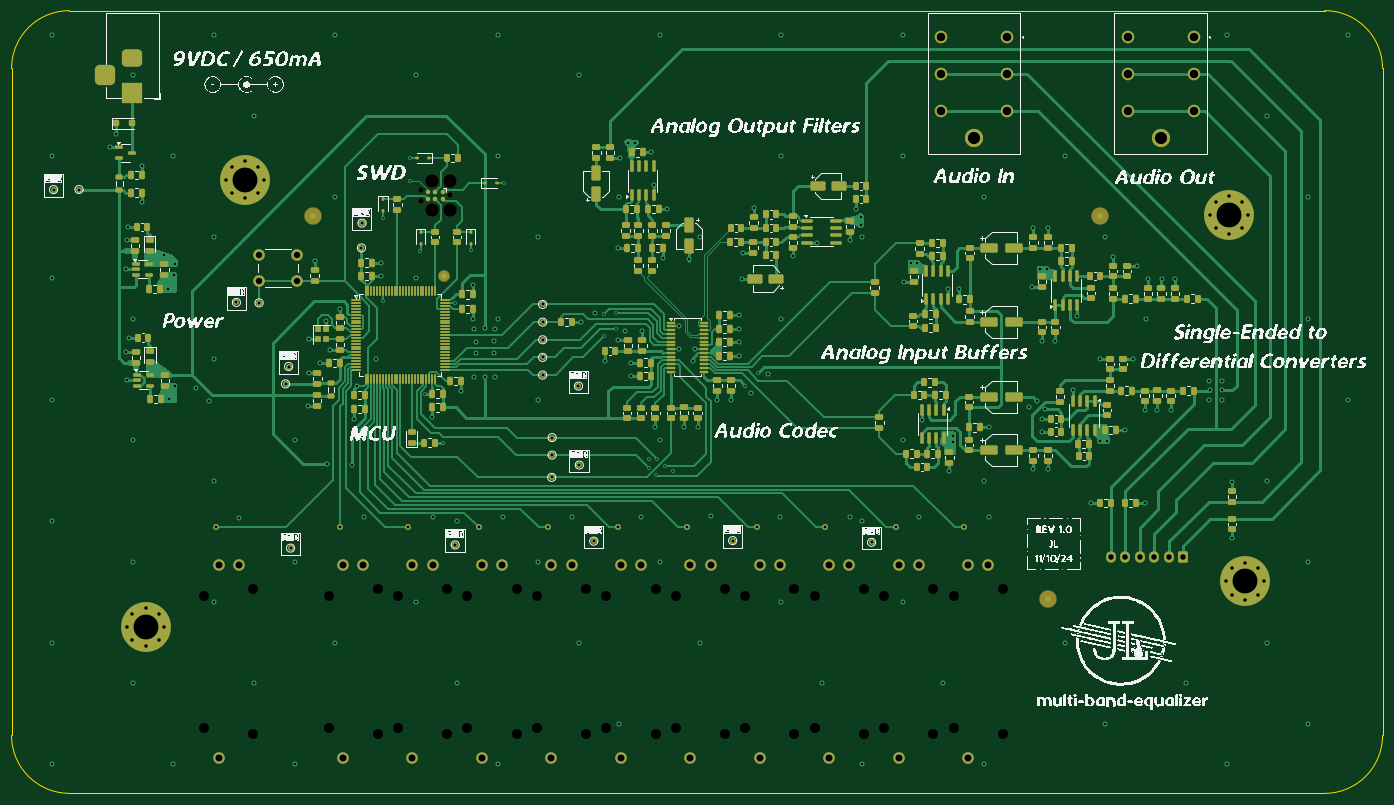
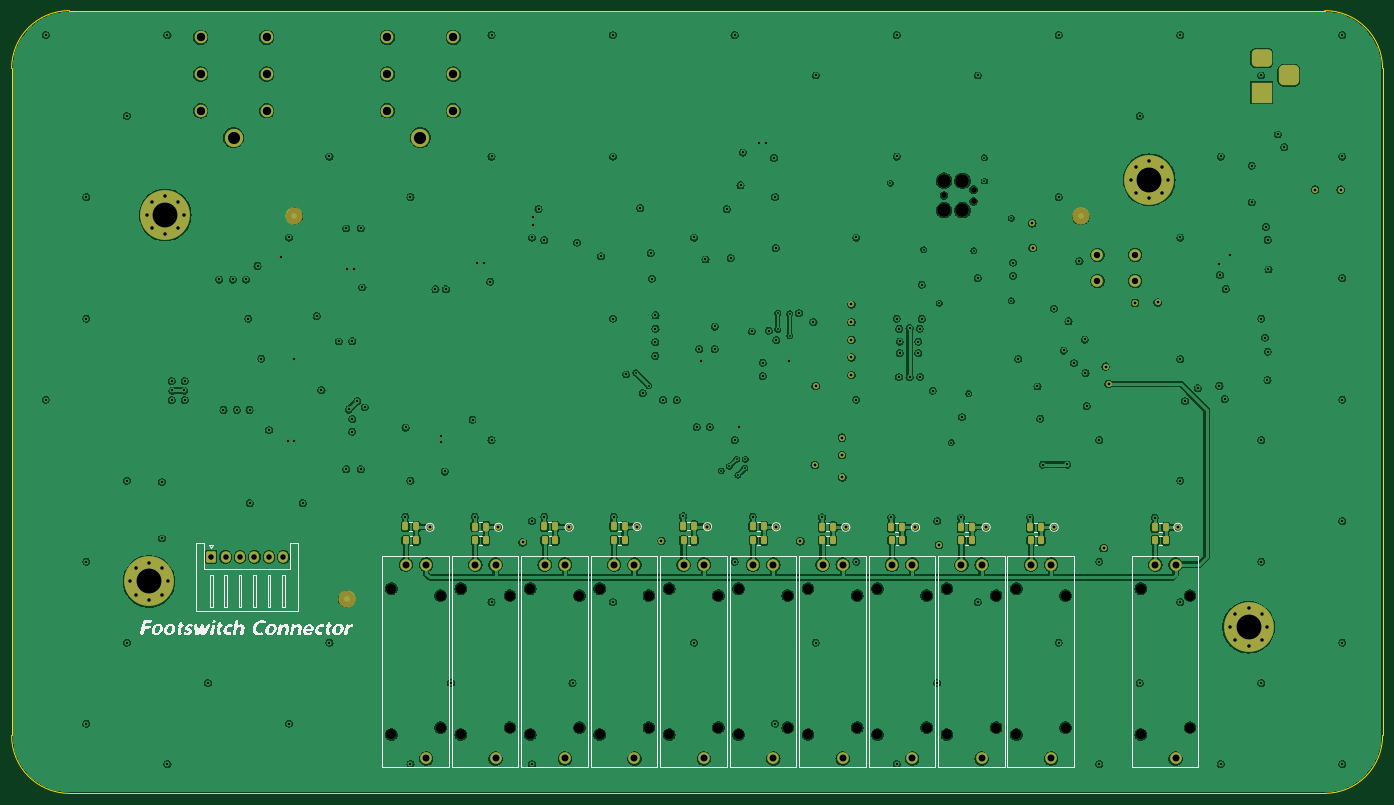
Circuit board: 13 layer files. Board 236.9 x 135.2 mm.
- bottom_copper: multi-band-equalizer-B_Cu.gbr (573865 bytes)
- bottom_mask: multi-band-equalizer-B_Mask.gbr (9662 bytes)
- paste: multi-band-equalizer-B_Paste.gbr (2867 bytes)
- bottom_silk: multi-band-equalizer-B_Silkscreen.gbr (37672 bytes)
- outline: multi-band-equalizer-Edge_Cuts.gbr (1059 bytes)
- top_copper: multi-band-equalizer-F_Cu.gbr (120334 bytes)
- top_mask: multi-band-equalizer-F_Mask.gbr (27661 bytes)
- paste: multi-band-equalizer-F_Paste.gbr (20616 bytes)
- top_silk: multi-band-equalizer-F_Silkscreen.gbr (376566 bytes)
- inner_copper: multi-band-equalizer-In1_Cu.gbr (299751 bytes)
- inner_copper: multi-band-equalizer-In2_Cu.gbr (299751 bytes)
- drill: multi-band-equalizer-NPTH.drl (1418 bytes)
- drill: multi-band-equalizer-PTH.drl (7365 bytes)

=== bottom_copper: multi-band-equalizer-B_Cu.gbr (573865 bytes, source omitted) ===
=== bottom_mask: multi-band-equalizer-B_Mask.gbr (9662 bytes, source omitted) ===
=== paste: multi-band-equalizer-B_Paste.gbr (2867 bytes, source withheld) ===
=== bottom_silk: multi-band-equalizer-B_Silkscreen.gbr (37672 bytes, source omitted) ===
=== outline: multi-band-equalizer-Edge_Cuts.gbr ===
%TF.GenerationSoftware,KiCad,Pcbnew,8.0.6-8.0.6-0~ubuntu22.04.1*%
%TF.CreationDate,2024-11-10T19:06:55-05:00*%
%TF.ProjectId,multi-band-equalizer,6d756c74-692d-4626-916e-642d65717561,rev?*%
%TF.SameCoordinates,Original*%
%TF.FileFunction,Profile,NP*%
%FSLAX46Y46*%
G04 Gerber Fmt 4.6, Leading zero omitted, Abs format (unit mm)*
G04 Created by KiCad (PCBNEW 8.0.6-8.0.6-0~ubuntu22.04.1) date 2024-11-10 19:06:55*
%MOMM*%
%LPD*%
G01*
G04 APERTURE LIST*
%TA.AperFunction,Profile*%
%ADD10C,0.050000*%
%TD*%
G04 APERTURE END LIST*
D10*
X201170000Y-150800000D02*
X418070000Y-150800000D01*
X428070000Y-276050000D02*
G75*
G02*
X418070000Y-286050000I-10000000J0D01*
G01*
X418070000Y-150800000D02*
G75*
G02*
X428070000Y-160800000I0J-10000000D01*
G01*
X191170000Y-276050000D02*
X191170000Y-160800000D01*
X428070000Y-160800000D02*
X428070000Y-276050000D01*
X201170000Y-286050000D02*
G75*
G02*
X191170000Y-276050000I0J10000000D01*
G01*
X418070000Y-286050000D02*
X201170000Y-286050000D01*
X191170000Y-160800000D02*
G75*
G02*
X201170000Y-150800000I10000000J0D01*
G01*
M02*

=== top_copper: multi-band-equalizer-F_Cu.gbr (120334 bytes, source omitted) ===
=== top_mask: multi-band-equalizer-F_Mask.gbr (27661 bytes, source omitted) ===
=== paste: multi-band-equalizer-F_Paste.gbr (20616 bytes, source omitted) ===
=== top_silk: multi-band-equalizer-F_Silkscreen.gbr (376566 bytes, source omitted) ===
=== inner_copper: multi-band-equalizer-In1_Cu.gbr (299751 bytes, source omitted) ===
=== inner_copper: multi-band-equalizer-In2_Cu.gbr (299751 bytes, source omitted) ===
=== drill: multi-band-equalizer-NPTH.drl ===
M48
; DRILL file {KiCad 8.0.6-8.0.6-0~ubuntu22.04.1} date 2024-11-10T19:06:26-0500
; FORMAT={-:-/ absolute / metric / decimal}
; #@! TF.CreationDate,2024-11-10T19:06:26-05:00
; #@! TF.GenerationSoftware,Kicad,Pcbnew,8.0.6-8.0.6-0~ubuntu22.04.1
; #@! TF.FileFunction,NonPlated,1,4,NPTH
FMAT,2
METRIC
; #@! TA.AperFunction,NonPlated,NPTH,ComponentDrill
T1C0.991
; #@! TA.AperFunction,NonPlated,NPTH,ComponentDrill
T2C1.700
; #@! TA.AperFunction,NonPlated,NPTH,ComponentDrill
T3C2.375
%
G90
G05
T1
X261.86Y-181.721
X261.86Y-183.754
X266.94Y-182.737
T2
X224.452Y-251.875
X224.452Y-274.675
X232.952Y-250.675
X232.952Y-275.875
X245.952Y-251.875
X245.952Y-274.675
X254.452Y-250.675
X254.452Y-275.875
X257.952Y-251.875
X257.952Y-274.675
X266.452Y-250.675
X266.452Y-275.875
X269.952Y-251.875
X269.952Y-274.675
X278.452Y-250.675
X278.452Y-275.875
X281.952Y-251.875
X281.952Y-274.675
X290.452Y-250.675
X290.452Y-275.875
X293.952Y-251.875
X293.952Y-274.675
X302.452Y-250.675
X302.452Y-275.875
X305.952Y-251.875
X305.952Y-274.675
X314.452Y-250.675
X314.452Y-275.875
X317.952Y-251.875
X317.952Y-274.675
X326.452Y-250.675
X326.452Y-275.875
X329.952Y-251.875
X329.952Y-274.675
X338.452Y-250.675
X338.452Y-275.875
X341.952Y-251.875
X341.952Y-274.675
X350.452Y-250.675
X350.452Y-275.875
X353.952Y-251.875
X353.952Y-274.675
X362.452Y-250.675
X362.452Y-275.875
T3
X263.765Y-180.197
X263.765Y-185.278
X266.94Y-180.197
X266.94Y-185.278
M30

=== drill: multi-band-equalizer-PTH.drl (7365 bytes, source omitted) ===
